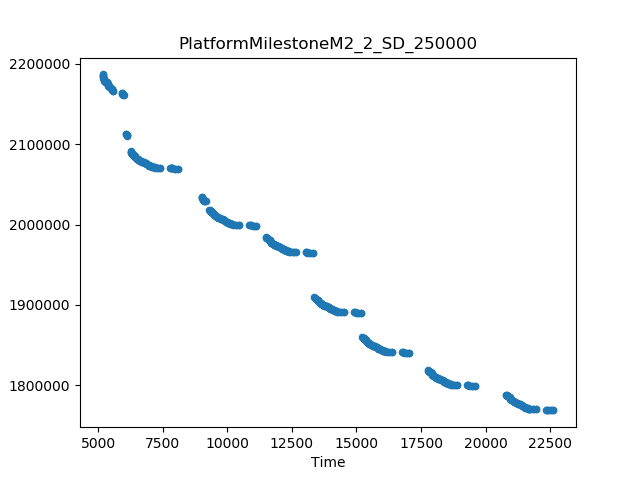

The file beside this chart, header and first rows:
Time, Cost
22625, 1768612
5173, 2186911
9005, 2034113
8090, 2069485
13361, 1909482
13320, 1964552
5993, 2161361
6086, 2112982
19585, 1799012
20800, 1788166
17760, 1818566
17051, 1840179
15226, 1859732
15186, 1889928
6135, 2110652
6265, 2091010
11495, 1984106
11130, 1998514
9182, 2028914
9305, 2018068
5935, 2163601
5568, 2166188
22335, 1769707
16761, 1841273
14896, 1891023
13030, 1965647
19295, 1800107
18906, 1800143
16373, 1841309
21946, 1769743
10840, 1999609
7800, 2070580
14507, 1891059
7411, 2070616
12642, 1965683
10451, 1999645
5446, 2171438
5530, 2168241
12421, 1966051
22404, 1768980
21726, 1770111
13099, 1964920
10230, 2000013
16152, 1841677
16831, 1840547
19364, 1799380
10909, 1998882
18686, 1800511
5203, 2182147
5196, 2184325
12088, 1971072
15805, 1847025
5361, 2175889
11652, 1979099
21836, 1769927
16941, 1840363
19474, 1799196
17046, 1840265
19579, 1799099
18796, 1800327
... 440 more rows
